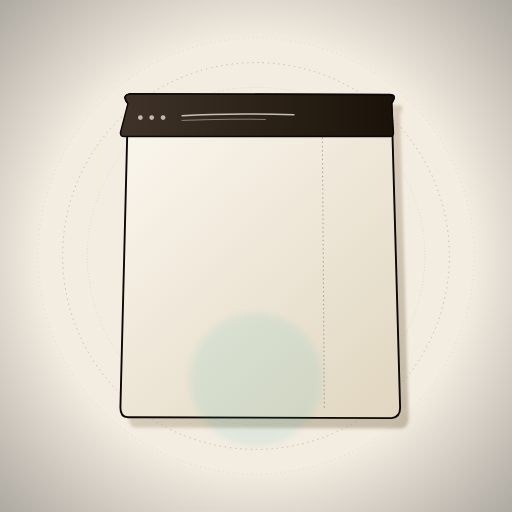
t = 0.00 s
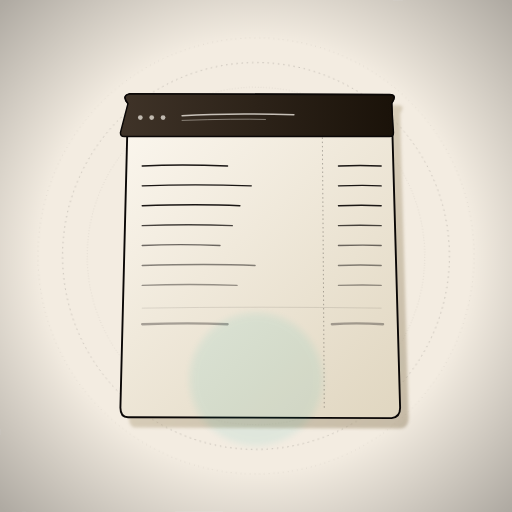
t = 1.67 s
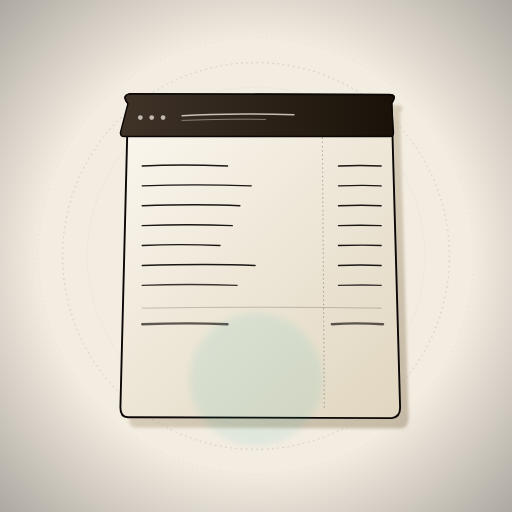
t = 3.33 s
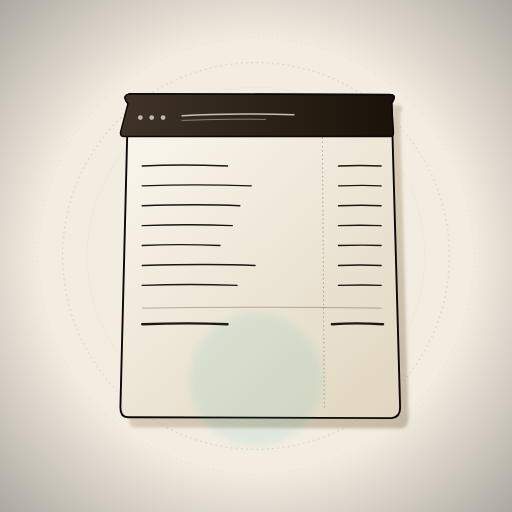
t = 5.00 s
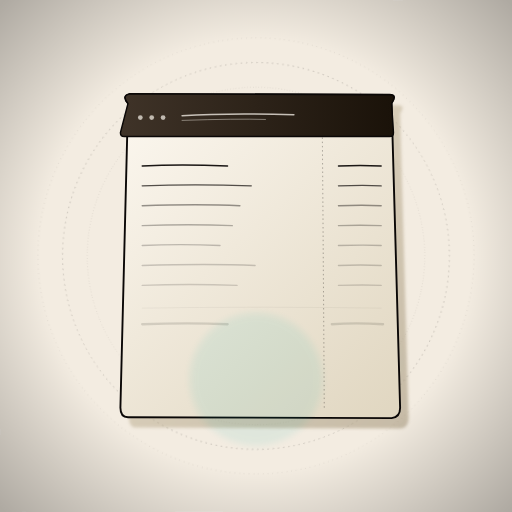
t = 6.67 s
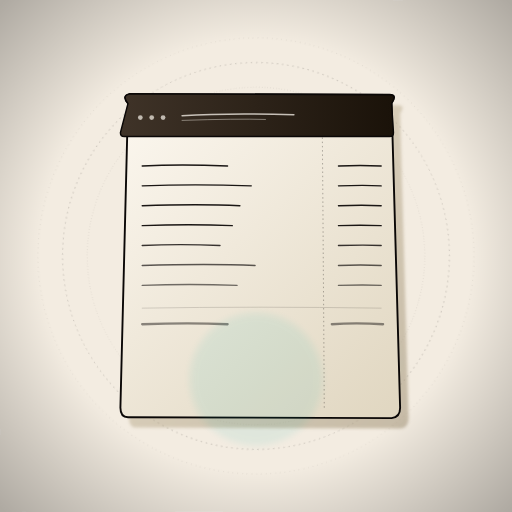
t = 8.33 s

The animated SVG that drew these frames (rendered in a browser with its animation timeline set to each time). Animation: 13 SMIL elements (animate=11,animateTransform=2); frames cover the first 8.33 s, repeats indefinitely.

<?xml version="1.0" encoding="UTF-8"?>
<svg xmlns="http://www.w3.org/2000/svg" viewBox="0 0 1080 1080" role="img" aria-label="Slide 17 — Preventivatore: a quote sheet writing itself, lines auto-fill with Bezier curves, final element is an orange client signature with a send arrow">
  <title>Slide 17 — Preventivatore (firma cliente)</title>
  <desc>Foglio listino/preventivo che si forma da solo, righe che si compilano come una mano invisibile scrive, ultimo elemento = firma cliente arancione + freccia di send verso destra. Curve Bezier sulle righe (no L L L).</desc>

  <defs>
    <filter id="painterly17" x="-5%" y="-5%" width="110%" height="110%">
      <feTurbulence type="fractalNoise" baseFrequency="0.008" numOctaves="2" seed="17"/>
      <feDisplacementMap in="SourceGraphic" scale="6"/>
    </filter>
    <filter id="contactBlur17" x="-20%" y="-20%" width="140%" height="140%">
      <feGaussianBlur stdDeviation="3"/>
    </filter>
    <filter id="hazePrev" x="-10%" y="-10%" width="120%" height="120%">
      <feGaussianBlur stdDeviation="1.6"/>
    </filter>
    <filter id="softGlow17" x="-40%" y="-40%" width="180%" height="180%">
      <feGaussianBlur stdDeviation="8"/>
    </filter>

    <!-- Sheet -->
    <linearGradient id="sheet17" x1="20%" y1="0%" x2="100%" y2="100%">
      <stop offset="0%" stop-color="#FAF5EC"/>
      <stop offset="100%" stop-color="#E0D6C0"/>
    </linearGradient>
    <!-- Sheet shadow -->
    <linearGradient id="sheetShadow17" x1="0%" y1="0%" x2="100%" y2="100%">
      <stop offset="0%" stop-color="#D9CCAE"/>
      <stop offset="100%" stop-color="#9A8A6C"/>
    </linearGradient>
    <!-- Header bar -->
    <linearGradient id="header17" x1="0%" y1="0%" x2="100%" y2="0%">
      <stop offset="0%" stop-color="#3F3328"/>
      <stop offset="100%" stop-color="#1A1209"/>
    </linearGradient>
    <!-- Send arrow -->
    <linearGradient id="sendArrow17" x1="0%" y1="50%" x2="100%" y2="50%">
      <stop offset="0%" stop-color="#FFC890"/>
      <stop offset="100%" stop-color="#005C5A"/>
    </linearGradient>

    <radialGradient id="haloOrange17" cx="50%" cy="50%" r="50%">
      <stop offset="0%" stop-color="#00AAA6" stop-opacity="0.28"/>
      <stop offset="60%" stop-color="#00AAA6" stop-opacity="0.08"/>
      <stop offset="100%" stop-color="#00AAA6" stop-opacity="0"/>
    </radialGradient>

    <radialGradient id="vignette17" cx="50%" cy="50%" r="70%">
      <stop offset="60%" stop-color="#000" stop-opacity="0"/>
      <stop offset="100%" stop-color="#000" stop-opacity="0.28"/>
    </radialGradient>
  </defs>

  <rect width="1080" height="1080" fill="#F5EFE6"/>
  <rect width="1080" height="1080" fill="#D9B98A" opacity="0.045" filter="url(#painterly17)"/>

  <!-- Mandala -->
  <g transform="translate(540 540)" opacity="0.34" filter="url(#hazePrev)">
    <circle r="460" fill="none" stroke="#1A1614" stroke-width="1" stroke-dasharray="1,9"/>
    <circle r="408" fill="none" stroke="#1A1614" stroke-width="1.3" stroke-dasharray="3,8"/>
    <circle r="356" fill="none" stroke="#1A1614" stroke-width="1" stroke-dasharray="1,5"/>
    <animateTransform attributeName="transform" type="rotate"
                      values="0 0 0;360 0 0" dur="200s" repeatCount="indefinite"
                      additive="sum"/>
  </g>

  <!-- Shadow behind sheet -->
  <g transform="translate(540 540)">
    <path d="M -270 -322 Q -284 -338 -266 -342 L 282 -340 Q 298 -340 286 -322 L 304 320 Q 304 340 286 342 L -270 340 Q -286 340 -286 320 Z"
          fill="url(#sheetShadow17)" opacity="0.5" transform="translate(18 22)" filter="url(#contactBlur17)"/>
  </g>

  <!-- =========================================================
       SHEET (isometric-tilt, Bezier corners)
       ========================================================= -->
  <g transform="translate(540 540)">

    <!-- Subtle orange halo behind right-bottom (suggests "signed area glows") -->
    <ellipse cx="120" cy="220" rx="200" ry="120" fill="url(#haloOrange17)"/>

    <!-- Sheet body -->
    <path d="M -270 -322 Q -284 -338 -266 -342 L 282 -340 Q 298 -340 286 -322 L 304 320 Q 304 340 286 342 L -270 340 Q -286 340 -286 320 Z"
          fill="url(#sheet17)" stroke="#0A0706" stroke-width="4" stroke-linejoin="round"/>

    <!-- Header bar -->
    <path d="M -270 -322 Q -284 -338 -266 -342 L 282 -340 Q 298 -340 286 -322 L 290 -260 Q 290 -252 282 -252 L -278 -252 Q -286 -252 -286 -260 Z"
          fill="url(#header17)" stroke="#0A0706" stroke-width="3" stroke-linejoin="round"/>

    <!-- Header marks (3 dots, no text) -->
    <g fill="#FAF5EC" opacity="0.7">
      <circle cx="-244" cy="-292" r="5"/>
      <circle cx="-220" cy="-292" r="5"/>
      <circle cx="-196" cy="-292" r="5"/>
    </g>
    <!-- Header title bar (decorative) -->
    <path d="M -156 -296 Q -60 -302 80 -298" fill="none"
          stroke="#FAF5EC" stroke-width="3" stroke-linecap="round" opacity="0.75"/>
    <path d="M -156 -286 Q -40 -290 20 -288" fill="none"
          stroke="#FAF5EC" stroke-width="2" stroke-linecap="round" opacity="0.45"/>

    <!-- Vertical column separator (Bezier) -->
    <path d="M 140 -250 Q 142 0 144 320" fill="none"
          stroke="#1A1614" stroke-width="1.6" stroke-dasharray="3,6" opacity="0.45"/>

    <!-- =========================================================
         AUTO-FILLING ROWS — 7 rows of (label-curve) + (value-curve)
         Each row appears with a stagger animate
         All curves are Q Bezier (no L L L on form-organic content)
         ========================================================= -->
    <g stroke="#1A1614" stroke-linecap="round" fill="none">
      <!-- Row 1 -->
      <g opacity="0">
        <path d="M -240 -190 Q -160 -194 -60 -190" stroke-width="3"/>
        <path d="M 174 -190 Q 220 -192 264 -190" stroke-width="3"/>
        <animate attributeName="opacity" values="0;1;1" dur="6s" keyTimes="0;0.05;1" repeatCount="indefinite"/>
      </g>
      <!-- Row 2 -->
      <g opacity="0">
        <path d="M -240 -148 Q -130 -152 -10 -148" stroke-width="3"/>
        <path d="M 174 -148 Q 230 -150 264 -148" stroke-width="3"/>
        <animate attributeName="opacity" values="0;1;1" dur="6s" keyTimes="0;0.15;1" repeatCount="indefinite"/>
      </g>
      <!-- Row 3 -->
      <g opacity="0">
        <path d="M -240 -106 Q -120 -110 -34 -106" stroke-width="3"/>
        <path d="M 174 -106 Q 226 -108 264 -106" stroke-width="3"/>
        <animate attributeName="opacity" values="0;1;1" dur="6s" keyTimes="0;0.25;1" repeatCount="indefinite"/>
      </g>
      <!-- Row 4 -->
      <g opacity="0">
        <path d="M -240 -64 Q -140 -68 -50 -64" stroke-width="3"/>
        <path d="M 174 -64 Q 220 -66 264 -64" stroke-width="3"/>
        <animate attributeName="opacity" values="0;1;1" dur="6s" keyTimes="0;0.35;1" repeatCount="indefinite"/>
      </g>
      <!-- Row 5 -->
      <g opacity="0">
        <path d="M -240 -22 Q -160 -26 -76 -22" stroke-width="3"/>
        <path d="M 174 -22 Q 232 -24 264 -22" stroke-width="3"/>
        <animate attributeName="opacity" values="0;1;1" dur="6s" keyTimes="0;0.45;1" repeatCount="indefinite"/>
      </g>
      <!-- Row 6 -->
      <g opacity="0">
        <path d="M -240 20 Q -100 16 -2 20" stroke-width="3"/>
        <path d="M 174 20 Q 222 18 264 20" stroke-width="3"/>
        <animate attributeName="opacity" values="0;1;1" dur="6s" keyTimes="0;0.55;1" repeatCount="indefinite"/>
      </g>
      <!-- Row 7 -->
      <g opacity="0">
        <path d="M -240 62 Q -140 58 -40 62" stroke-width="3"/>
        <path d="M 174 62 Q 230 60 264 62" stroke-width="3"/>
        <animate attributeName="opacity" values="0;1;1" dur="6s" keyTimes="0;0.65;1" repeatCount="indefinite"/>
      </g>

      <!-- Subtotal divider (bolder) -->
      <g opacity="0">
        <path d="M -240 110 Q 0 106 264 110" stroke-width="2" opacity="0.55"/>
        <animate attributeName="opacity" values="0;0.55;0.55" dur="6s" keyTimes="0;0.72;1" repeatCount="indefinite"/>
      </g>

      <!-- TOTALE row (heavier) -->
      <g opacity="0">
        <path d="M -240 144 Q -140 140 -60 144" stroke-width="5"/>
        <path d="M 160 144 Q 210 140 268 144" stroke-width="5"/>
        <animate attributeName="opacity" values="0;1;1" dur="6s" keyTimes="0;0.8;1" repeatCount="indefinite"/>
      </g>
    </g>

    <!-- =========================================================
         ORANGE CLIENT SIGNATURE — bottom area, hero element
         A flowing Bezier signature that appears last
         ========================================================= -->
    <g transform="translate(-80 240)">
      <g opacity="0">
        <!-- Signature line (cream guide) -->
        <path d="M -150 32 Q 0 28 200 32" fill="none" stroke="#1A1614" stroke-width="1.5" opacity="0.45" stroke-dasharray="3,5"/>
        <!-- The signature (Bezier flowing — orange) -->
        <path d="M -140 14 C -120 -10 -100 -4 -88 12 C -80 22 -76 14 -68 -2 C -56 -24 -38 -16 -28 4 C -18 22 -8 16 4 -4 C 18 -28 32 -22 40 -2 C 48 16 64 14 80 -6 C 92 -22 110 -16 122 8 C 132 26 152 24 168 0"
              fill="none" stroke="#00AAA6" stroke-width="5" stroke-linecap="round" stroke-linejoin="round"/>
        <!-- Tail flourish -->
        <path d="M 168 0 Q 184 -10 196 4 Q 200 14 188 18" fill="none"
              stroke="#00AAA6" stroke-width="4" stroke-linecap="round"/>
        <animate attributeName="opacity" values="0;0;1;1" dur="6s" keyTimes="0;0.86;0.92;1" repeatCount="indefinite"/>
      </g>
    </g>
  </g>

  <!-- =========================================================
       SEND ARROW (right-pointing Bezier curve, orange, gradient)
       Outside sheet → emphasizing "preventivo va al cliente"
       ========================================================= -->
  <g transform="translate(880 720)">
    <g opacity="0">
      <!-- Arrow body (Bezier swoosh) -->
      <path d="M -80 0 Q -20 -24 60 -8" fill="none"
            stroke="url(#sendArrow17)" stroke-width="9" stroke-linecap="round"/>
      <!-- Arrowhead -->
      <path d="M 50 -22 Q 64 -10 70 -8 Q 60 4 48 8 Q 56 -2 50 -22 Z"
            fill="#00AAA6" stroke="#0A0706" stroke-width="2"/>
      <!-- subtle motion trail -->
      <path d="M -110 6 Q -88 -14 -72 -8" fill="none"
            stroke="#00AAA6" stroke-width="2" stroke-linecap="round" opacity="0.55"/>
      <path d="M -120 14 Q -98 -2 -84 0" fill="none"
            stroke="#00AAA6" stroke-width="1.4" stroke-linecap="round" opacity="0.35"/>

      <animate attributeName="opacity" values="0;0;1;1" dur="6s" keyTimes="0;0.92;0.96;1" repeatCount="indefinite"/>
      <animateTransform attributeName="transform" type="translate"
                        values="0 0;14 -4;0 0" dur="6s" keyTimes="0;0.96;1" repeatCount="indefinite"/>
    </g>
  </g>

  <!-- Soft glow behind signature -->
  <circle cx="540" cy="800" r="140" fill="#00AAA6" opacity="0.08" filter="url(#softGlow17)"/>

  <!-- Vignette -->
  <rect width="1080" height="1080" fill="url(#vignette17)" pointer-events="none"/>
</svg>
